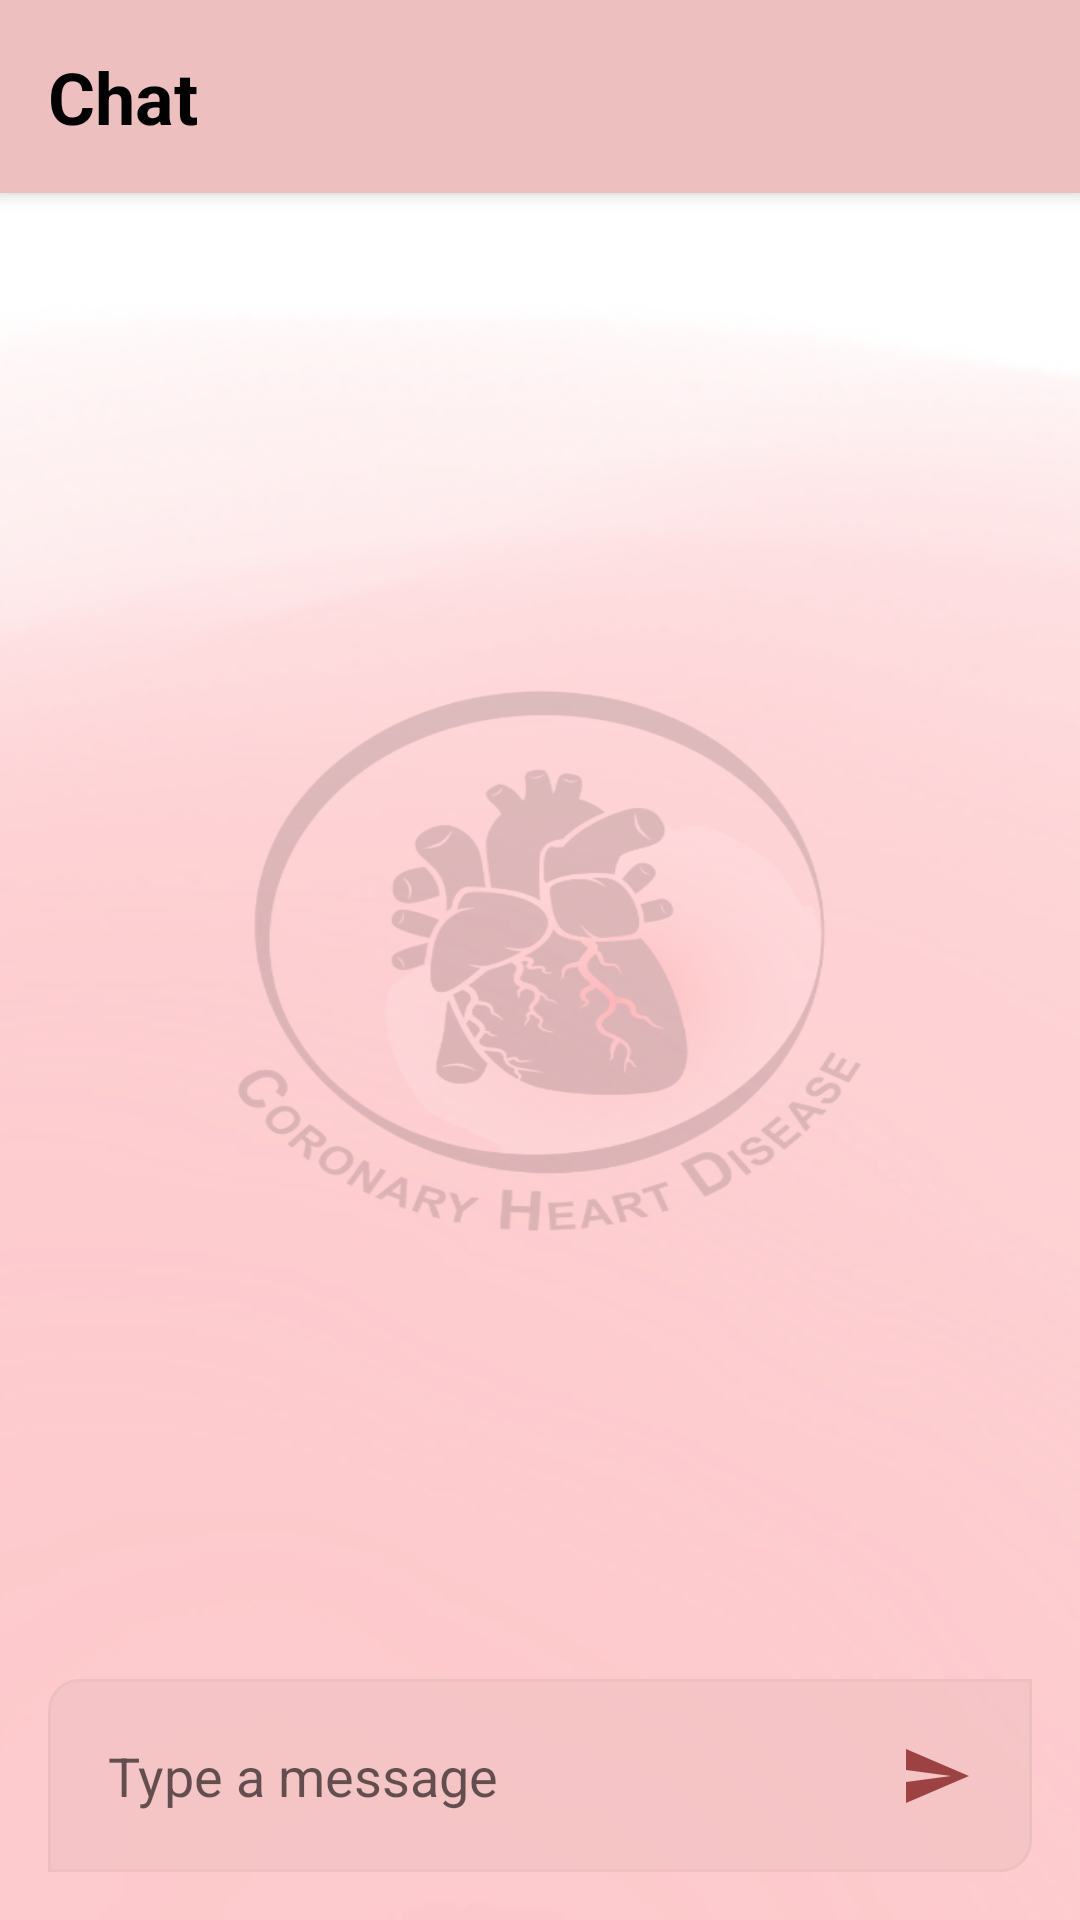

Android layout source for this screen:
<!-- AndroidManifest.xml: application theme AppTheme -->
<!-- res/layout/activity_user_chat.xml -->
<?xml version="1.0" encoding="utf-8"?>
<androidx.constraintlayout.widget.ConstraintLayout
    xmlns:android="http://schemas.android.com/apk/res/android"
    xmlns:app="http://schemas.android.com/apk/res-auto"
    xmlns:tools="http://schemas.android.com/tools"
    android:id="@+id/main"
    android:layout_width="match_parent"
    android:layout_height="match_parent"
    android:background="@drawable/c15"
    tools:context=".User_chat">

    <TextView
        android:id="@+id/headerTitle"
        android:layout_width="match_parent"
        android:layout_height="wrap_content"
        android:background="#EDBFBF"
        android:elevation="4dp"
        android:padding="16dp"
        android:text="Chat"
        android:textColor="#000000"
        android:textSize="24sp"
        android:textStyle="bold"
        tools:ignore="MissingConstraints" />

    
    <androidx.recyclerview.widget.RecyclerView
        android:id="@+id/chatRecyclerView"
        android:layout_width="0dp"
        android:layout_height="0dp"
        android:layout_marginStart="16dp"
        android:layout_marginEnd="16dp"
        android:clipToPadding="false"
        android:paddingBottom="16dp"
        app:layout_constraintTop_toTopOf="parent"
        app:layout_constraintBottom_toTopOf="@id/chatInputLayout"
        app:layout_constraintStart_toStartOf="parent"
        app:layout_constraintEnd_toEndOf="parent"
        tools:listitem="@layout/item_chat_message" />

    
    <androidx.constraintlayout.widget.ConstraintLayout
        android:id="@+id/chatInputLayout"
        android:layout_width="0dp"
        android:layout_height="wrap_content"
        android:layout_marginStart="16dp"
        android:layout_marginEnd="16dp"
        android:layout_marginBottom="16dp"
        android:background="@drawable/input_fld"
        android:elevation="4dp"
        android:paddingStart="8dp"
        android:paddingTop="8dp"
        android:paddingEnd="8dp"
        android:paddingBottom="8dp"
        app:layout_constraintBottom_toBottomOf="parent"
        app:layout_constraintStart_toStartOf="parent"
        app:layout_constraintEnd_toEndOf="parent"
        app:layout_constraintWidth_max="600dp">

        <EditText
            android:id="@+id/inputField"
            android:layout_width="0dp"
            android:layout_height="wrap_content"
            android:hint="Type a message"
            android:background="@null"
            android:padding="12dp"
            android:layout_marginEnd="8dp"
            android:imeOptions="actionSend"
            android:inputType="text"
            android:maxLines="4"
            app:layout_constraintStart_toStartOf="parent"
            app:layout_constraintTop_toTopOf="parent"
            app:layout_constraintBottom_toBottomOf="parent"
            app:layout_constraintEnd_toStartOf="@id/sendButton" />

        <ImageButton
            android:id="@+id/sendButton"
            android:layout_width="wrap_content"
            android:layout_height="wrap_content"
            android:background="?attr/selectableItemBackgroundBorderless"
            android:src="@drawable/baseline_send_24"
            android:contentDescription="Send Button"
            android:padding="12dp"
            android:tooltipText="Send Message"
            app:layout_constraintEnd_toEndOf="parent"
            app:layout_constraintTop_toTopOf="parent"
            app:layout_constraintBottom_toBottomOf="parent" />
    </androidx.constraintlayout.widget.ConstraintLayout>

</androidx.constraintlayout.widget.ConstraintLayout>






























































<!-- resources referenced by this layout -->
<resources>
  <!-- drawable baseline_send_24 (drawable) -->
  <vector xmlns:android="http://schemas.android.com/apk/res/android" android:autoMirrored="true" android:height="24dp" android:tint="#9D4242" android:viewportHeight="24" android:viewportWidth="24" android:width="24dp">
        
      <path android:fillColor="@android:color/white" android:pathData="M2.01,21L23,12 2.01,3 2,10l15,2 -15,2z"/>
      
  </vector>
  <!-- drawable c15: png bitmap (drawable, 183906 bytes) -->
  <!-- drawable input_fld (drawable) -->
  <?xml version="1.0" encoding="utf-8"?>
  <shape xmlns:android="http://schemas.android.com/apk/res/android" android:shape="rectangle">
      <corners
          android:radius="17dp"
          android:topRightRadius="0dp"
          android:topLeftRadius="10dp"
          android:bottomRightRadius="10dp"
          android:bottomLeftRadius="0dp" />
      <stroke
          android:width="1dp"
          android:color="#EDBFBF" />
      <solid android:color="#80EDBFBF" /> 
  
  </shape>
  <style name="AppTheme" parent="Theme.AppCompat.Light.NoActionBar">
          
          <item name="windowActionBar">false</item>
          <item name="android:windowNoTitle">true</item>
          <item name="android:statusBarColor">@color/home</item>
          
      </style>
  <color name="home">#EDBFBF</color>
</resources>
